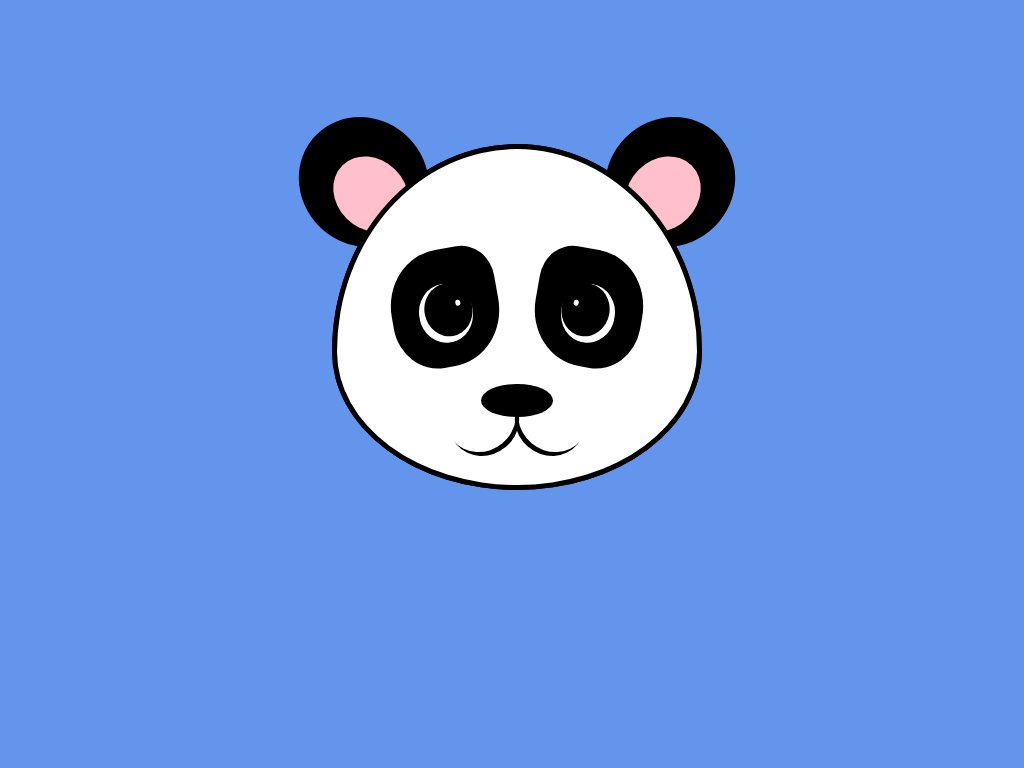

Recreate this image using only HTML and CSS.

<!-- file: index.html -->
<!DOCTYPE html>
<html>

<head>
    <link rel="stylesheet" type="text/css" href="styles.css">
</head>

<body>
    <div class="box">
        <div class="head">
            <div class="ear ear-left">
                <div class="ear-inner"></div>
            </div>
            <div class="ear ear-right">
                <div class="ear-inner"></div>
            </div>
        </div>
        <div class="head">
            <div class="eye eye-left">
                <div class="eye-inner">
                    <div class="eye-spark"></div>
                </div>
            </div>
            <div class="eye eye-right">
                    <div class="eye-inner">
                        <div class="eye-spark"></div>
                    </div>
            </div>
            <div class="nose"></div>
            <div class="mouth mouth-left"></div>
            <div class="mouth mouth-right"></div>
        </div>
    </div>
</body>

</html>

/* file: styles.css */
body {
    background: cornflowerblue;
}

.box {
    position: relative;
    margin: auto;
    display: block;
    margin-top: 8%;
    width: 600px;
    height: 420px;
    background: none;
}

.head {
    position: absolute;
    top: 15%;
    left: 20%;
    width: 60%;
    height: 80%;
    border-radius: 50% 50% 50% 50% / 60% 60% 40% 40%;
    background: white;
    border: black 5px solid;
}

.ear {
    position: absolute;
    top: -10%;
    width: 35%;
    height: 40%;
    background: black;
    border-radius: 50%;
}

.ear-left {
    left: -10%;
    transform: rotate(-45deg);
}

.ear-right {
    right: -10%;
    transform: scaleX(-1) rotate(-45deg);
}

.ear-inner {
    position: absolute;
    width: 55%;
    height: 60%;
    top: 30%;
    left: 20%;
    background: pink;
    border-radius: 50%;
}

.eye {
    position: absolute;
    width: 30%;
    height: 35%;
    top: 30%;
    background: black;
    border-radius: 50% 30% 50% 40%;
}

.eye-left {
    left: 15%;
    transform: rotate(-10deg);
}

.eye-right {
    right: 15%;
    transform: scaleX(-1) rotate(-10deg);
}

.eye-inner {
    position: absolute;
    width: 50%;
    height: 50%;
    top: 30%;
    left: 25%;
    background: black;
    border-radius: 50%;
    box-shadow: white inset 3px -3px 0px 3px;
}

.eye-spark {
    position: absolute;
    width: 10%;
    height: 10%;
    top: 30%;
    left: 70%;
    background: white;
    border-radius: 50%;
}

.nose {
    position: absolute;
    width: 20%;
    height: 10%;
    top: 70%;
    left: 40%;
    background: black;
    border-radius: 50%;
}

.mouth {
    position: absolute;
    width: 20%;
    height: 20%;
    top: 70%;
    border-radius: 50%;
    box-shadow: black 0px 5px;
}

.mouth-left {
    left: 30%;
    transform: rotate(-40deg);
}

.mouth-right {
    right: 30%;
    transform: rotate(40deg);
}